Run: headless pygame with SDL's dummy video driver; simulated clock (each Clock.tick advances the game by its frame time, no real sleeping); random seed 0; keys injected as events and as key.get_pressed() state; no mouse input.
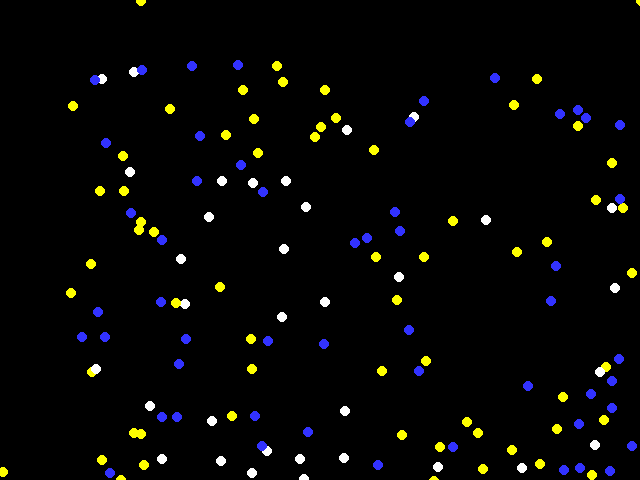
Frame 1 of 4 · flips 1–60 · no input
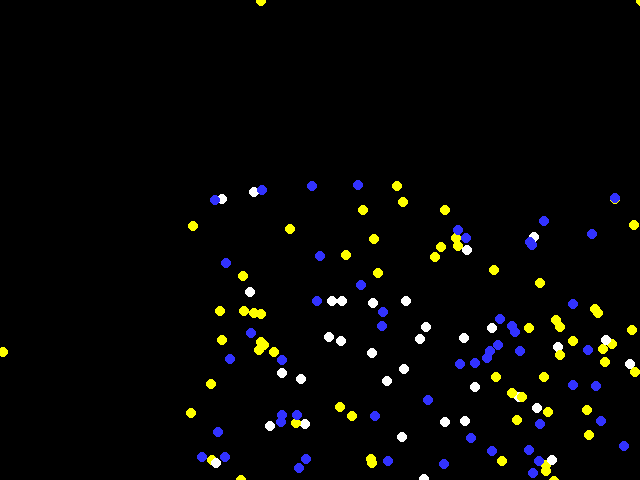
Frame 2 of 4 · flips 61–180 · tapped SPACE, RETURN · held RIGHT (→), D
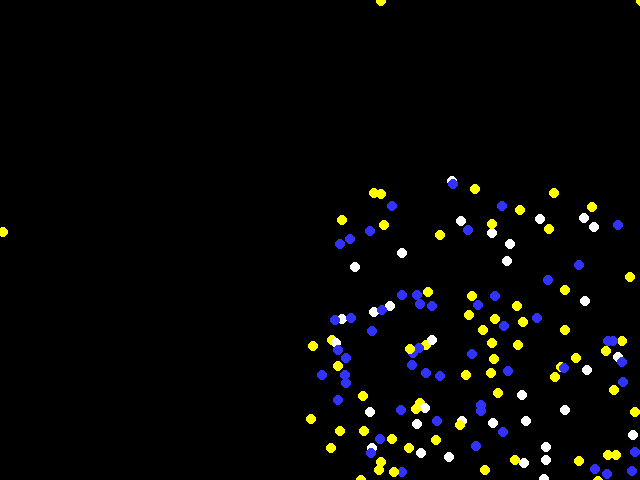
Frame 3 of 4 · flips 181–300 · held DOWN (↓), S
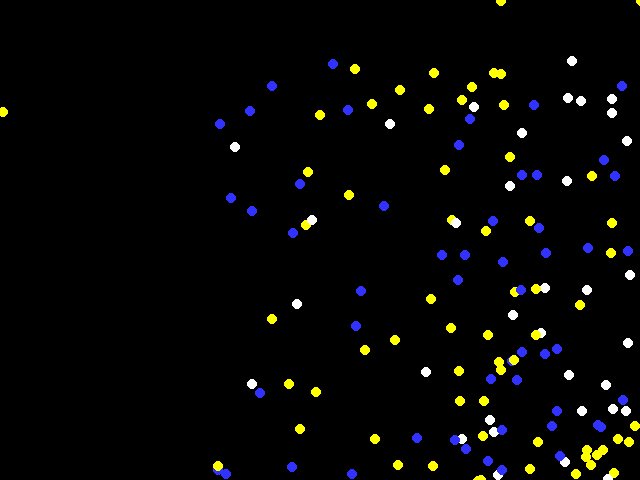
Frame 4 of 4 · flips 301–420 · held LEFT (←), A, UP (↑), W

The pygame program that drew these frames:

import pygame
import math
import random
# -- Global Constants

# -- Colours
BLACK = (0, 0, 0)
WHITE = (255, 255, 255)
BLUE = (50, 50, 255)
YELLOW = (255, 255, 0)

# -- Initialise PyGame
pygame.init()

# -- Blank Screen
size = (640, 480)

screen = pygame.display.set_mode(size)

# -- Title of new window/screen
pygame.display.set_caption("My Window")

# -- flip display to reveal new position of objects
# Create an address
# -- Exit game flag set to false
done = False

# -- Manages how fast screen refreshes
clock = pygame.time.Clock()

#Classes & functions
class Ball():
    def __init__(self, x, y, x_dir, y_dir, col):
        self.color = col
        self.x_coord = x
        self.y_coord = y
        self.x_dir = x_dir
        self.y_dir = y_dir
        self.size = 5

    def draw(self, screen):
        pygame.draw.circle(screen, self.color, (self.x_coord, self.y_coord), self.size) #getting error when calling screen variable

    def move(self):
        self.x_coord = self.x_coord + self.x_dir
        self.y_coord = self.y_coord + self.y_dir
        #changing the direction of the ball object if it hits the edge of the screen
        if self.x_coord < 0 + self.size or self.x_coord > 640 - self.size:
            self.x_dir *= -1
        if self.y_coord < 0 + self.size or self.y_coord > 480 - self.size:
            self.y_dir *= -1

#list of balls - their x val, y val, and color
#ball_list = [[100, 100, WHITE], [200, 100, YELLOW], [300, 150, BLUE], [400, 180, BLUE]]
ball_color = [WHITE, BLUE, YELLOW]
balls = [] #balls will be a list of Ball() objects

for ball_data in range(150):
    #my_ball = Ball(random.randint(0,400), random.randint(0,400), BLUE)
    my_ball = Ball(random.randint(0, 640), random.randint(0,480), 1, 1, ball_color[random.randint(0, len(ball_color) - 1)])
    balls.append(my_ball) #add the new randomly generated 

### -- Game Loop
while not done:
    # -- User input and controls
    for event in pygame.event.get():
        if event.type == pygame.QUIT:
            done = True
        #End If
     #Next event
    # -- Game logic goes after this comment
    # -- Screen background is BLACK
    screen.fill(BLACK)

    #select a ball from balls list - a list of ball objects
    for ball in balls:
        ball.draw(screen) #draw the ball
        ball.move() #move the ball

    pygame.display.flip()
    # - The clock ticks over
    clock.tick(60)
#End While - End of game loop
pygame.quit()
